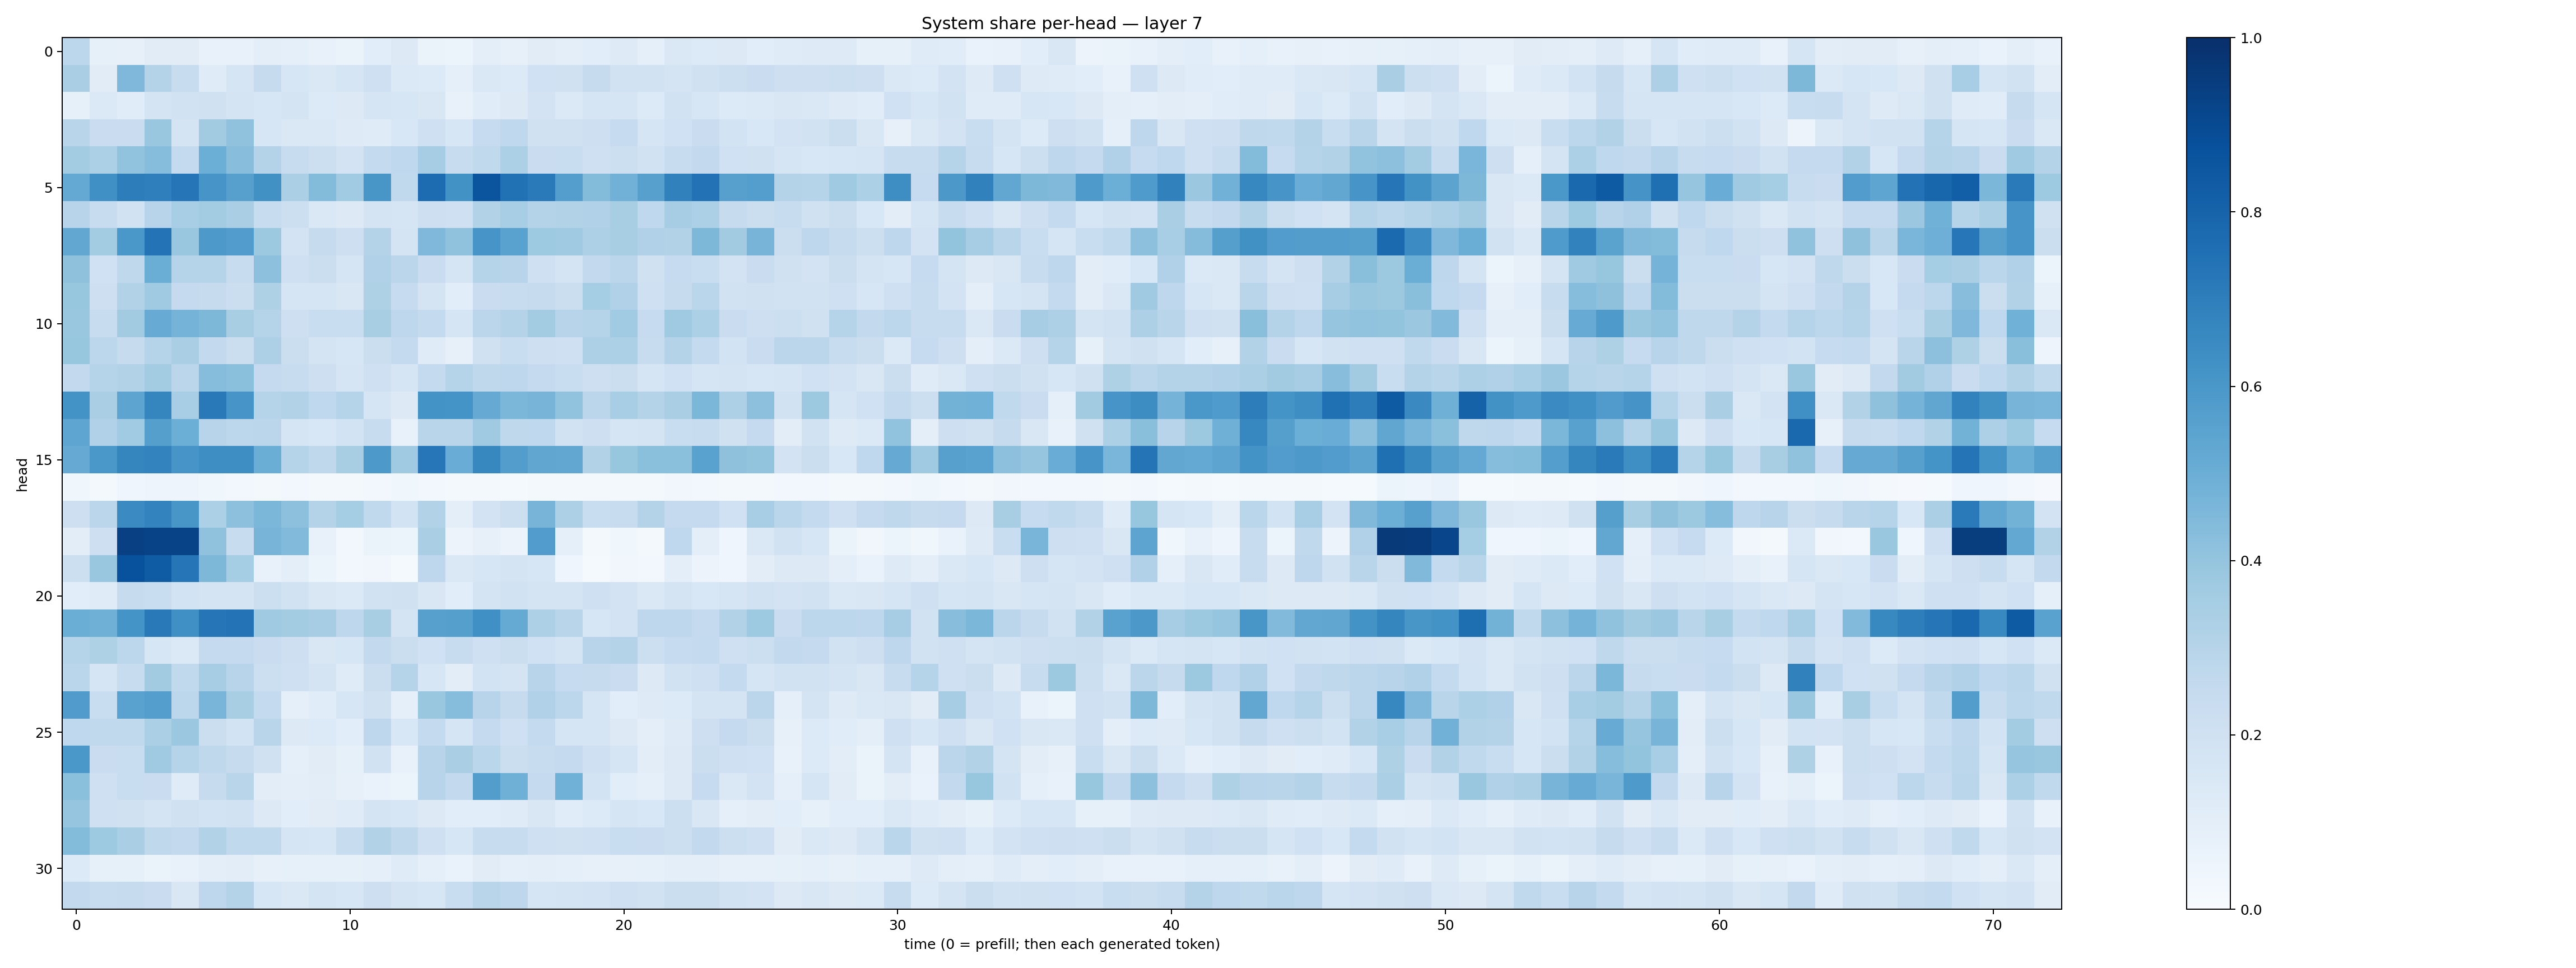

Source data for this figure (header and first rows):
0.27748314, 0.0825484, 0.08194614, 0.11297567, 0.11014435, 0.0752997, 0.07636089, 0.095934995, 0.08766249, 0.07258661, 0.06444648, 0.10673575, 0.12951173, 0.06494482, 0.05997077, 0.09978711, 0.0802221, 0.109468475, 0.09576474, 0.108849026, 0.121476784, 0.09152264, 0.14765054, 0.13405861
0.3363, 0.1109, 0.4526, 0.3048, 0.2394, 0.1178, 0.169, 0.2434, 0.1601, 0.1413, 0.1669, 0.2108, 0.1384, 0.1339, 0.0919, 0.1479, 0.1346, 0.1995, 0.1984, 0.2433, 0.1901, 0.1919, 0.1721, 0.1972
0.0847, 0.1371, 0.1171, 0.1756, 0.1892, 0.1957, 0.1772, 0.1624, 0.1719, 0.1333, 0.1285, 0.1651, 0.1629, 0.1489, 0.07559, 0.1148, 0.1271, 0.1833, 0.1379, 0.1682, 0.1667, 0.1332, 0.1879, 0.1634
0.2912, 0.2267, 0.2296, 0.3846, 0.1783, 0.3626, 0.4093, 0.1624, 0.1419, 0.1453, 0.1215, 0.1193, 0.1554, 0.2078, 0.1618, 0.2486, 0.2673, 0.1966, 0.1967, 0.214, 0.2482, 0.1716, 0.1998, 0.2276
0.3584, 0.3319, 0.4057, 0.4302, 0.2557, 0.4999, 0.4259, 0.3074, 0.2397, 0.2155, 0.1802, 0.2557, 0.266, 0.3515, 0.236, 0.264, 0.3315, 0.2289, 0.2308, 0.2042, 0.2164, 0.194, 0.2357, 0.2601
0.5228, 0.6318, 0.7025, 0.6947, 0.7267, 0.6079, 0.5605, 0.6256, 0.3359, 0.4401, 0.3642, 0.6041, 0.2654, 0.7678, 0.6241, 0.8563, 0.7476, 0.7131, 0.5682, 0.4377, 0.4824, 0.56, 0.6863, 0.7437
0.2955, 0.2415, 0.1941, 0.2961, 0.3448, 0.358, 0.3361, 0.2375, 0.2181, 0.1411, 0.1294, 0.1759, 0.1706, 0.2112, 0.2103, 0.3145, 0.3442, 0.3064, 0.3097, 0.3179, 0.3426, 0.2675, 0.3492, 0.3317
0.5284, 0.3585, 0.5986, 0.7419, 0.3848, 0.5924, 0.5781, 0.3787, 0.1818, 0.2429, 0.2119, 0.3075, 0.1786, 0.4517, 0.4078, 0.6066, 0.5521, 0.3744, 0.3674, 0.3268, 0.342, 0.3177, 0.31, 0.4547
0.4124, 0.1997, 0.2703, 0.5029, 0.2977, 0.2973, 0.2415, 0.4165, 0.2077, 0.219, 0.1643, 0.317, 0.284, 0.2283, 0.1646, 0.298, 0.2963, 0.2092, 0.1779, 0.2604, 0.2823, 0.1978, 0.2475, 0.2317
0.3942, 0.2116, 0.3089, 0.3704, 0.2529, 0.2441, 0.2238, 0.322, 0.1653, 0.168, 0.1498, 0.3235, 0.2472, 0.1756, 0.1085, 0.2293, 0.2362, 0.2425, 0.2219, 0.3532, 0.3194, 0.2046, 0.2436, 0.2864
0.3832, 0.2397, 0.3603, 0.5086, 0.4763, 0.4552, 0.3427, 0.3029, 0.213, 0.2341, 0.2338, 0.3414, 0.2739, 0.2565, 0.1681, 0.2839, 0.3064, 0.3565, 0.2931, 0.3046, 0.3645, 0.2468, 0.3706, 0.3287
0.3913, 0.279, 0.2461, 0.297, 0.3362, 0.2612, 0.2205, 0.3267, 0.2232, 0.172, 0.1619, 0.2262, 0.2541, 0.1204, 0.07881, 0.1987, 0.2336, 0.2141, 0.2075, 0.3266, 0.3314, 0.2361, 0.3061, 0.2542
0.2586, 0.3032, 0.309, 0.3564, 0.2819, 0.431, 0.4202, 0.2508, 0.2372, 0.2123, 0.1707, 0.2039, 0.1704, 0.2547, 0.2969, 0.2703, 0.2735, 0.2513, 0.2326, 0.2138, 0.2244, 0.1707, 0.2004, 0.1668
0.6177, 0.336, 0.5395, 0.6691, 0.3445, 0.7157, 0.6074, 0.301, 0.3145, 0.2678, 0.3034, 0.1662, 0.1319, 0.6208, 0.6155, 0.5121, 0.4604, 0.471, 0.4054, 0.2842, 0.3446, 0.3068, 0.3373, 0.4575
0.5389, 0.3176, 0.3662, 0.5643, 0.4981, 0.2936, 0.2784, 0.2818, 0.1642, 0.1551, 0.1872, 0.2367, 0.07197, 0.2907, 0.2891, 0.3706, 0.2701, 0.2694, 0.1881, 0.2113, 0.1654, 0.1795, 0.2305, 0.2352
0.5134, 0.5985, 0.6697, 0.6775, 0.6058, 0.6405, 0.6369, 0.503, 0.3014, 0.2713, 0.3406, 0.591, 0.3676, 0.7262, 0.5062, 0.6617, 0.5723, 0.5336, 0.5286, 0.3103, 0.3919, 0.4181, 0.4193, 0.5543
0.03898, 0.02174, 0.04628, 0.04773, 0.04964, 0.03713, 0.02633, 0.02216, 0.02998, 0.0194, 0.02167, 0.02815, 0.03695, 0.024, 0.01807, 0.01651, 0.01554, 0.02202, 0.01934, 0.01643, 0.02312, 0.02183, 0.03426, 0.02539
0.2139, 0.2815, 0.6519, 0.6769, 0.6045, 0.329, 0.4159, 0.4588, 0.4153, 0.3068, 0.3529, 0.2644, 0.1865, 0.3108, 0.1014, 0.1805, 0.2158, 0.4688, 0.3277, 0.2313, 0.2407, 0.3049, 0.2521, 0.252
0.1027, 0.2132, 0.9364, 0.9221, 0.9231, 0.409, 0.2378, 0.4724, 0.4419, 0.07789, 0.03089, 0.06415, 0.05955, 0.3384, 0.05601, 0.07848, 0.05551, 0.576, 0.08705, 0.0159, 0.03745, 0.01596, 0.2675, 0.09925
0.2163, 0.3873, 0.8722, 0.8286, 0.7296, 0.4552, 0.3552, 0.07386, 0.1002, 0.05992, 0.02702, 0.0342, 0.01403, 0.2753, 0.1481, 0.1598, 0.1742, 0.1572, 0.04353, 0.0127, 0.03431, 0.02721, 0.09936, 0.05708
0.1059, 0.1176, 0.2429, 0.2318, 0.1849, 0.1746, 0.1793, 0.2187, 0.1933, 0.1506, 0.1404, 0.1939, 0.1963, 0.1499, 0.1072, 0.1737, 0.1902, 0.1778, 0.1719, 0.2095, 0.1804, 0.142, 0.1736, 0.154
0.5002, 0.4892, 0.615, 0.7177, 0.6314, 0.7283, 0.7414, 0.3686, 0.3589, 0.3487, 0.2759, 0.3422, 0.1751, 0.5605, 0.5644, 0.6303, 0.519, 0.3278, 0.2904, 0.1565, 0.181, 0.2767, 0.2769, 0.253
0.2999, 0.3216, 0.2809, 0.1587, 0.1404, 0.2516, 0.2538, 0.2301, 0.2127, 0.1517, 0.1627, 0.261, 0.2255, 0.2002, 0.2363, 0.207, 0.2192, 0.2029, 0.1782, 0.2949, 0.3073, 0.2168, 0.2484, 0.2576
0.2871, 0.1647, 0.2347, 0.3632, 0.2639, 0.3488, 0.2956, 0.2183, 0.2039, 0.1743, 0.1191, 0.2213, 0.2993, 0.1595, 0.1032, 0.1846, 0.1795, 0.2962, 0.2461, 0.245, 0.2279, 0.1262, 0.1945, 0.2089
0.5817, 0.2315, 0.5541, 0.5688, 0.2806, 0.4676, 0.3434, 0.2549, 0.08852, 0.1165, 0.1623, 0.1974, 0.09229, 0.3883, 0.43, 0.2943, 0.243, 0.3166, 0.2774, 0.1703, 0.1083, 0.124, 0.1329, 0.1737
0.2684, 0.263, 0.2644, 0.3355, 0.3804, 0.2231, 0.1863, 0.2891, 0.1326, 0.1332, 0.1071, 0.2772, 0.1549, 0.2562, 0.1695, 0.2509, 0.2069, 0.2542, 0.1699, 0.1715, 0.1311, 0.1012, 0.1231, 0.2118
0.5989, 0.2287, 0.2307, 0.3699, 0.2998, 0.2706, 0.2427, 0.1967, 0.09262, 0.1117, 0.08269, 0.1883, 0.0753, 0.2938, 0.3381, 0.2874, 0.2219, 0.2347, 0.25, 0.205, 0.169, 0.102, 0.1298, 0.2219
0.4186, 0.2041, 0.2313, 0.2303, 0.1194, 0.245, 0.2897, 0.1029, 0.09646, 0.1053, 0.08082, 0.06973, 0.06081, 0.2932, 0.2612, 0.5717, 0.4902, 0.2508, 0.4845, 0.1853, 0.1063, 0.08838, 0.1276, 0.2485
0.3975, 0.2051, 0.1972, 0.1773, 0.1958, 0.1869, 0.1917, 0.1327, 0.107, 0.1124, 0.119, 0.1763, 0.1595, 0.1256, 0.1068, 0.1093, 0.1181, 0.1503, 0.1136, 0.1338, 0.1671, 0.1542, 0.218, 0.1493
0.44, 0.3745, 0.3384, 0.2724, 0.2591, 0.3096, 0.2634, 0.2629, 0.1681, 0.1567, 0.2401, 0.3099, 0.2696, 0.2062, 0.1577, 0.2391, 0.2414, 0.2086, 0.197, 0.2075, 0.2317, 0.227, 0.2187, 0.2586
0.1329, 0.08301, 0.08518, 0.06316, 0.07539, 0.09892, 0.1042, 0.07916, 0.08398, 0.08242, 0.08439, 0.09171, 0.1197, 0.08848, 0.06701, 0.111, 0.09276, 0.09594, 0.08649, 0.07863, 0.08074, 0.08585, 0.09852, 0.09882
0.2585, 0.2373, 0.2433, 0.2294, 0.1497, 0.2764, 0.306, 0.1596, 0.1426, 0.173, 0.1585, 0.2114, 0.1768, 0.1587, 0.2312, 0.2898, 0.2741, 0.1703, 0.1733, 0.1815, 0.208, 0.1918, 0.2211, 0.2245
